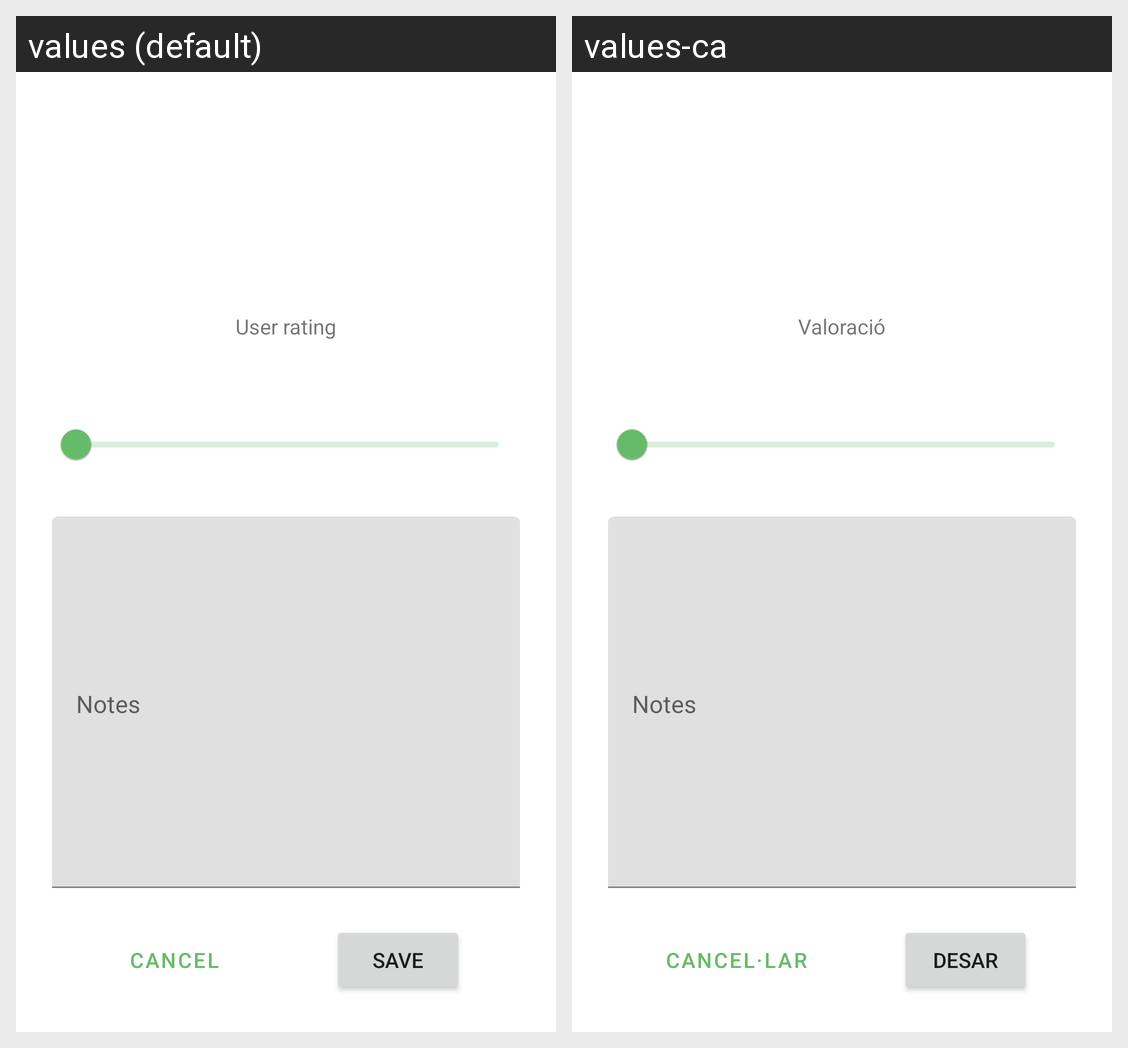

This grid shows one Android layout under two languages. Give, for every string resource on the screen, its name, the default text and each shown locale's text.
Android screen res/layout/activity_edit.xml rendered under 2 locales, left to right: values (default), values-ca. Device: Nexus 5 (rendered at 1080×1920; each locale shown at half size, 540×960, under a caption strip naming it); theme AppTheme.
Strings drawn on this screen, with the default value and each locale's value (text and hints the layout hard-codes, and strings that could not be matched under every locale, appear in the picture but are not listed):

label_cancel
  values: Cancel
  values-ca: Cancel·lar

label_save
  values: Save
  values-ca: Desar

label_user_rating
  values: User rating
  values-ca: Valoració
